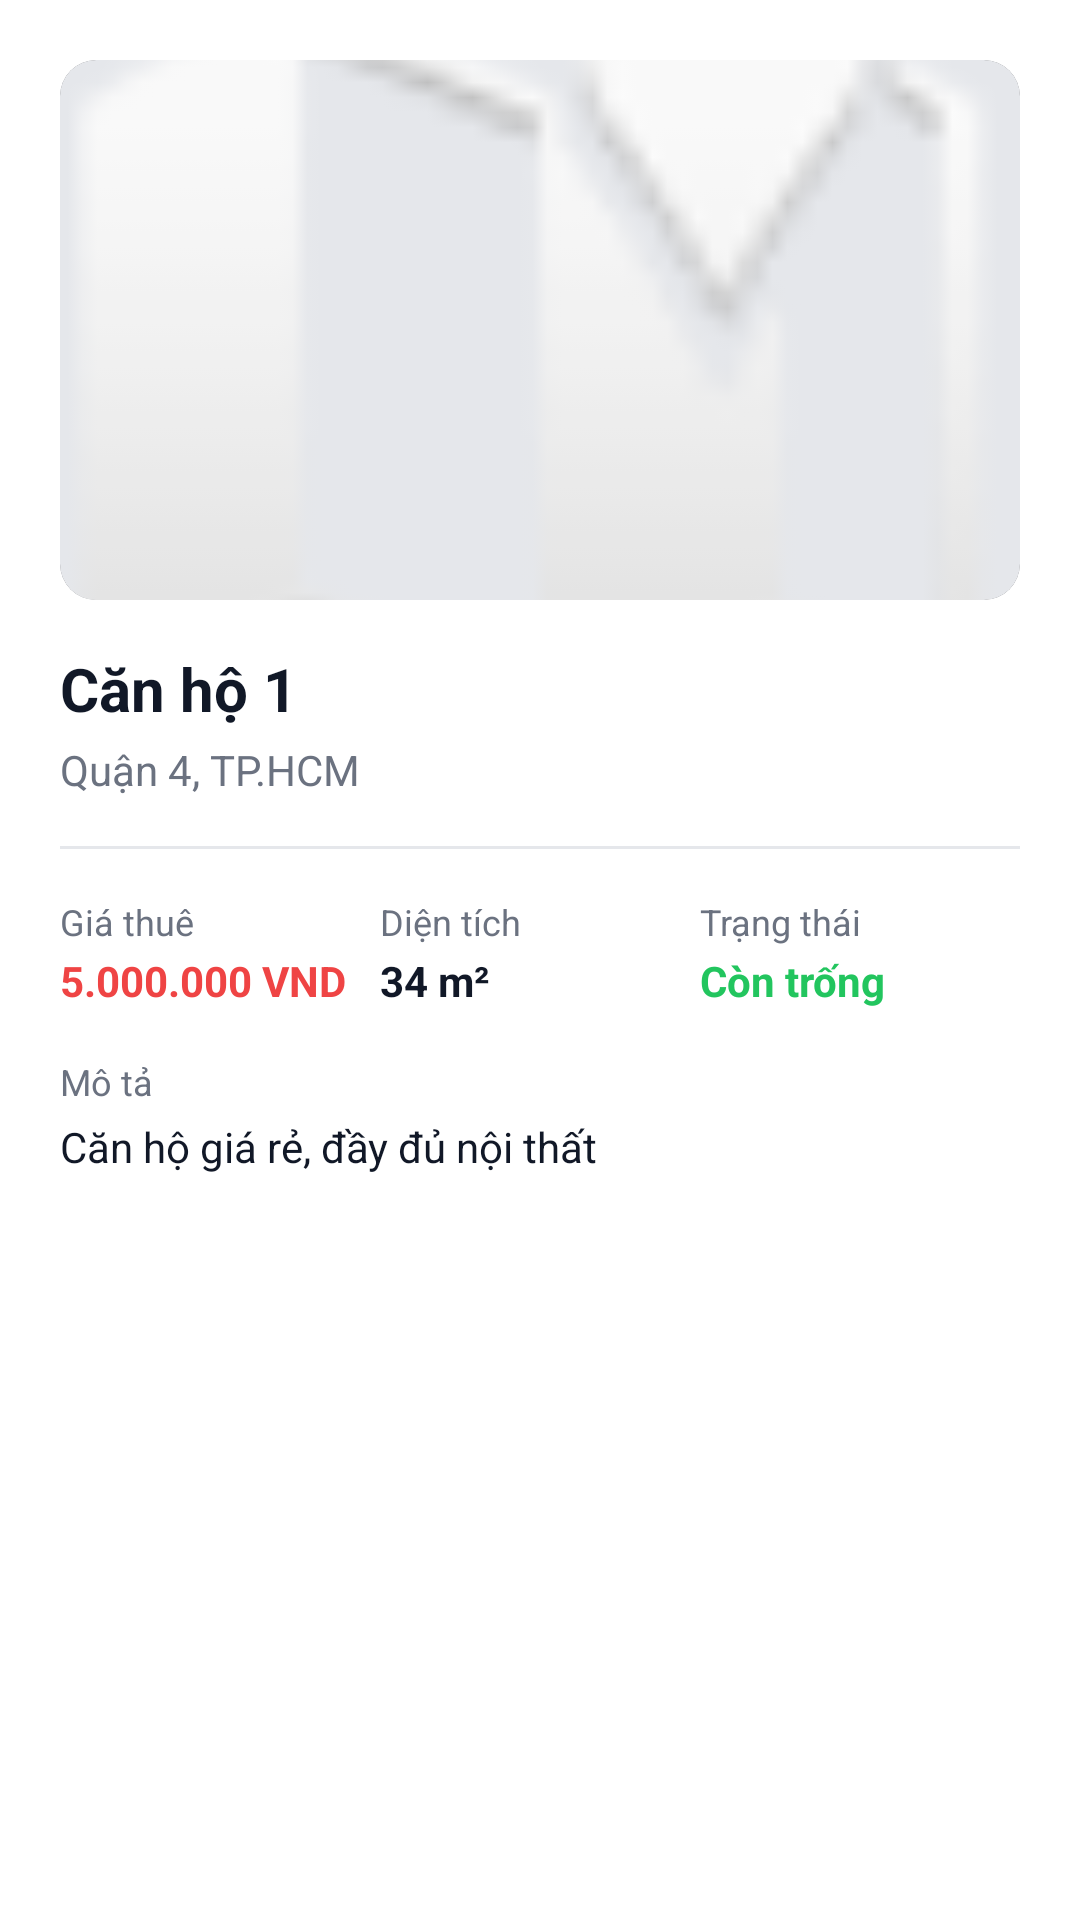

This screen was rendered from an Android layout file. Write that file and the resources it references.
<!-- AndroidManifest.xml: application theme Theme.Room -->
<!-- res/layout/dialog_apartment_detail.xml -->
<?xml version="1.0" encoding="utf-8"?>
<LinearLayout xmlns:android="http://schemas.android.com/apk/res/android"
    xmlns:app="http://schemas.android.com/apk/res-auto"
    android:layout_width="match_parent"
    android:layout_height="wrap_content"
    android:background="@color/bg_card"
    android:orientation="vertical"
    android:padding="20dp">

    
    <androidx.cardview.widget.CardView
        android:layout_width="match_parent"
        android:layout_height="180dp"
        app:cardCornerRadius="12dp"
        app:cardElevation="0dp">

        <ImageView
            android:id="@+id/imgApartment"
            android:layout_width="match_parent"
            android:layout_height="match_parent"
            android:background="@color/btn_secondary"
            android:scaleType="centerCrop"
            android:src="@android:drawable/ic_dialog_map" />
    </androidx.cardview.widget.CardView>

    
    <TextView
        android:id="@+id/tvTitle"
        android:layout_width="wrap_content"
        android:layout_height="wrap_content"
        android:layout_marginTop="16dp"
        android:text="Căn hộ 1"
        android:textColor="@color/text_primary"
        android:textSize="20sp"
        android:textStyle="bold" />

    
    <TextView
        android:id="@+id/tvAddress"
        android:layout_width="wrap_content"
        android:layout_height="wrap_content"
        android:layout_marginTop="4dp"
        android:text="Quận 4, TP.HCM"
        android:textColor="@color/text_secondary"
        android:textSize="14sp" />

    
    <View
        android:layout_width="match_parent"
        android:layout_height="1dp"
        android:layout_marginTop="16dp"
        android:background="@color/divider_color" />

    
    <LinearLayout
        android:layout_width="match_parent"
        android:layout_height="wrap_content"
        android:layout_marginTop="16dp"
        android:orientation="horizontal">

        
        <LinearLayout
            android:layout_width="0dp"
            android:layout_height="wrap_content"
            android:layout_weight="1"
            android:orientation="vertical">

            <TextView
                android:layout_width="wrap_content"
                android:layout_height="wrap_content"
                android:text="Giá thuê"
                android:textColor="@color/text_secondary"
                android:textSize="12sp" />

            <TextView
                android:id="@+id/tvPrice"
                android:layout_width="wrap_content"
                android:layout_height="wrap_content"
                android:layout_marginTop="2dp"
                android:text="5.000.000 VND"
                android:textColor="@color/colorAccent"
                android:textSize="14sp"
                android:textStyle="bold" />
        </LinearLayout>

        
        <LinearLayout
            android:layout_width="0dp"
            android:layout_height="wrap_content"
            android:layout_weight="1"
            android:orientation="vertical">

            <TextView
                android:layout_width="wrap_content"
                android:layout_height="wrap_content"
                android:text="Diện tích"
                android:textColor="@color/text_secondary"
                android:textSize="12sp" />

            <TextView
                android:id="@+id/tvArea"
                android:layout_width="wrap_content"
                android:layout_height="wrap_content"
                android:layout_marginTop="2dp"
                android:text="34 m²"
                android:textColor="@color/text_primary"
                android:textSize="14sp"
                android:textStyle="bold" />
        </LinearLayout>

        
        <LinearLayout
            android:layout_width="0dp"
            android:layout_height="wrap_content"
            android:layout_weight="1"
            android:orientation="vertical">

            <TextView
                android:layout_width="wrap_content"
                android:layout_height="wrap_content"
                android:text="Trạng thái"
                android:textColor="@color/text_secondary"
                android:textSize="12sp" />

            <TextView
                android:id="@+id/tvStatus"
                android:layout_width="wrap_content"
                android:layout_height="wrap_content"
                android:layout_marginTop="2dp"
                android:text="Còn trống"
                android:textColor="@color/colorSuccess"
                android:textSize="14sp"
                android:textStyle="bold" />
        </LinearLayout>
    </LinearLayout>

    
    <LinearLayout
        android:id="@+id/layoutRenterInfo"
        android:layout_width="match_parent"
        android:layout_height="wrap_content"
        android:layout_marginTop="16dp"
        android:background="#1A4CAF50"
        android:orientation="vertical"
        android:padding="12dp"
        android:visibility="gone">

        <TextView
            android:layout_width="wrap_content"
            android:layout_height="wrap_content"
            android:text="KHÁCH ĐANG THUÊ"
            android:textColor="@color/colorSuccess"
            android:textSize="11sp"
            android:textStyle="bold" />

        <TextView
            android:id="@+id/tvRenterName"
            android:layout_width="wrap_content"
            android:layout_height="wrap_content"
            android:layout_marginTop="4dp"
            android:text="Chưa có thông tin"
            android:textColor="@color/text_primary"
            android:textSize="16sp"
            android:textStyle="bold" />
    </LinearLayout>

    
    <LinearLayout
        android:layout_width="match_parent"
        android:layout_height="wrap_content"
        android:layout_marginTop="16dp"
        android:orientation="vertical">

        <TextView
            android:layout_width="wrap_content"
            android:layout_height="wrap_content"
            android:text="Mô tả"
            android:textColor="@color/text_secondary"
            android:textSize="12sp" />

        <TextView
            android:id="@+id/tvDescription"
            android:layout_width="wrap_content"
            android:layout_height="wrap_content"
            android:layout_marginTop="4dp"
            android:text="Căn hộ giá rẻ, đầy đủ nội thất"
            android:textColor="@color/text_primary"
            android:textSize="14sp" />
    </LinearLayout>

</LinearLayout>
<!-- resources referenced by this layout -->
<resources>
  <color name="bg_card">#FFFFFF</color>
  <color name="btn_secondary">#E5E7EB</color>
  <color name="colorAccent">#EF4444</color>
  <color name="colorSuccess">#22C55E</color>
  <color name="divider_color">#E5E7EB</color>
  <color name="text_primary">#111827</color>
  <color name="text_secondary">#6B7280</color>
</resources>
